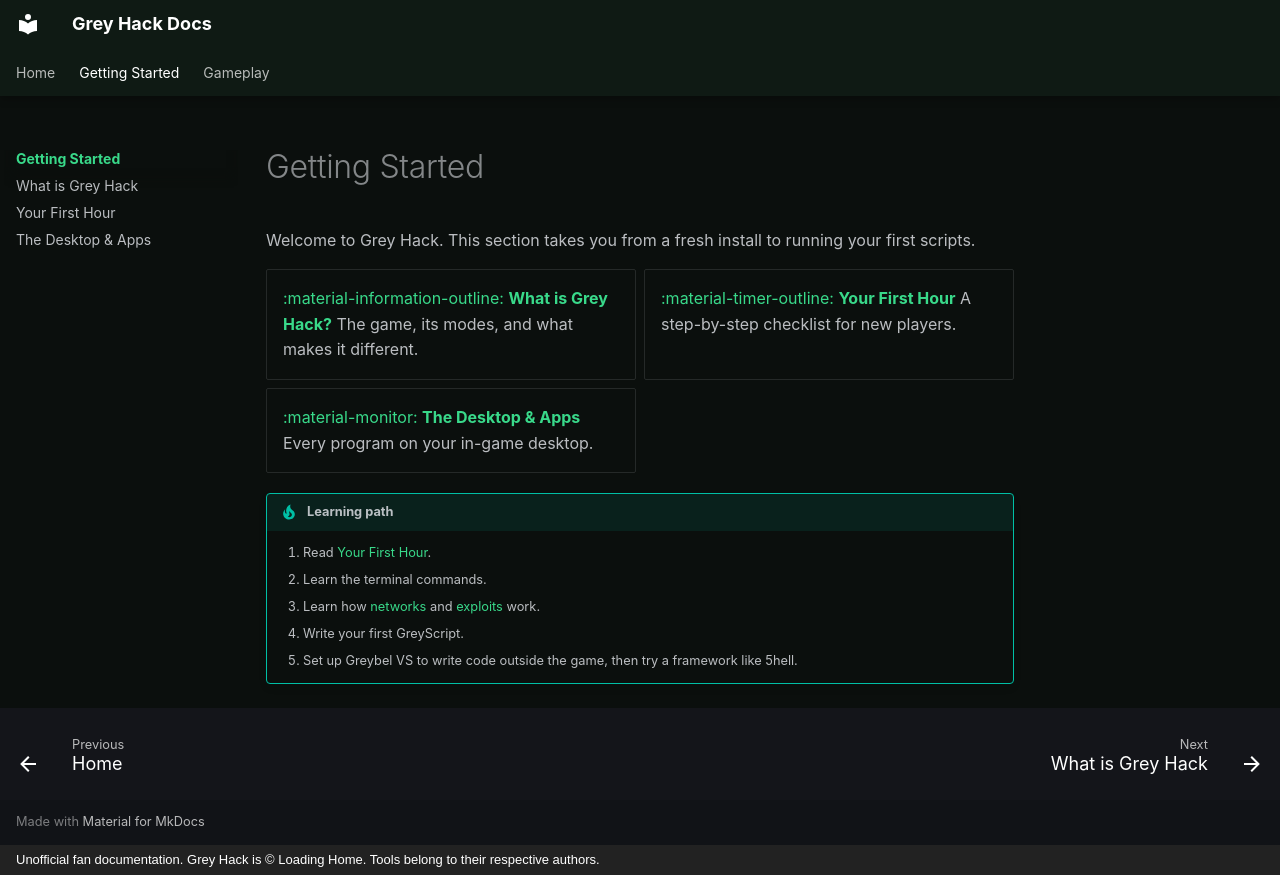

repository: malakiworks4366-pixel/greyhack-doc · page: getting-started/index.html · generator: mkdocs · copyright: Unofficial fan documentation. Grey Hack is © Loading Home. Tools belong to their respective authors.

# Getting Started

Welcome to Grey Hack. This section takes you from a fresh install to running your first scripts.

<div class="grid cards" markdown>

- [:material-information-outline: **What is Grey Hack?**](what-is-grey-hack.md)
  The game, its modes, and what makes it different.
- [:material-timer-outline: **Your First Hour**](first-hour.md)
  A step-by-step checklist for new players.
- [:material-monitor: **The Desktop & Apps**](desktop.md)
  Every program on your in-game desktop.

</div>

!!! tip "Learning path"
    1. Read [Your First Hour](first-hour.md).
    2. Learn the terminal commands.
    3. Learn how [networks](../gameplay/networking.md) and [exploits](../gameplay/exploits.md) work.
    4. Write your first GreyScript.
    5. Set up Greybel VS to write code outside the game, then try a framework like 5hell.
